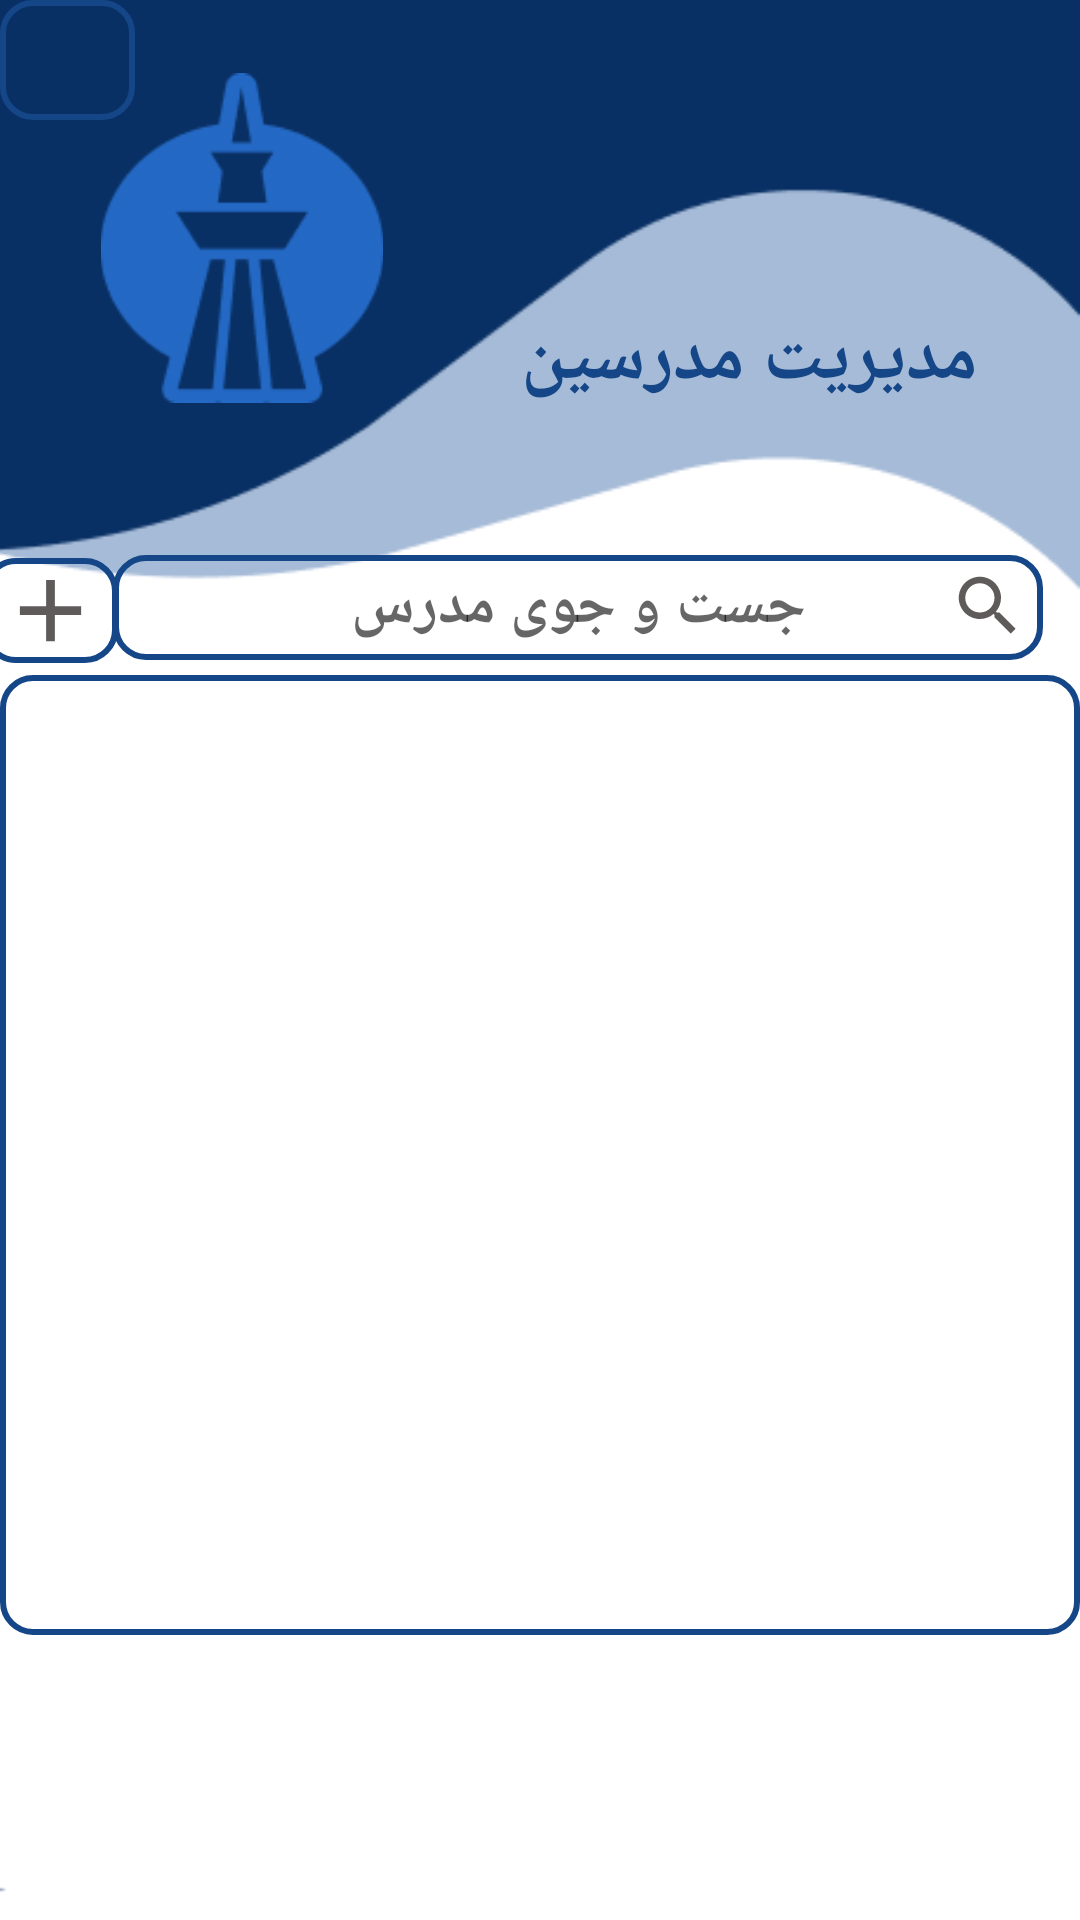

Here is an Android app screen rendered from its layout file. Give the layout XML and the strings, colors and styles it references.
<!-- AndroidManifest.xml: application theme Theme.ManagementLanguageSchool -->
<!-- res/layout/layout_manage_teachers.xml -->
<?xml version="1.0" encoding="utf-8"?>
<androidx.constraintlayout.widget.ConstraintLayout
    xmlns:android="http://schemas.android.com/apk/res/android"
    xmlns:app="http://schemas.android.com/apk/res-auto"
    xmlns:tools="http://schemas.android.com/tools"
    android:layout_width="match_parent"
    android:layout_height="match_parent"
    android:textAlignment="center"
    android:background="@drawable/background_menu"
    tools:context=".Activities.ActivityManageTeachers">


    <ImageView
        android:id="@+id/imageView4"
        android:layout_width="112dp"
        android:layout_height="110dp"
        app:layout_constraintBottom_toBottomOf="parent"
        app:layout_constraintEnd_toEndOf="parent"
        app:layout_constraintHorizontal_bias="0.1"
        app:layout_constraintStart_toStartOf="parent"
        app:layout_constraintTop_toTopOf="parent"
        app:layout_constraintVertical_bias="0.046"
        app:srcCompat="@drawable/icon_tiles" />

    <TextView
        android:id="@+id/textView3"
        android:layout_width="196dp"
        android:layout_height="37dp"
        android:freezesText="false"
        android:text="مدیریت مدرسین"
        android:gravity="center"
        android:textColor="@color/blue_background"
        android:textSize="25sp"
        android:textStyle="bold"
        app:layout_constraintBottom_toBottomOf="parent"
        app:layout_constraintEnd_toEndOf="parent"
        app:layout_constraintHorizontal_bias="0.925"
        app:layout_constraintStart_toStartOf="parent"
        app:layout_constraintTop_toTopOf="parent"
        app:layout_constraintVertical_bias="0.168" />

    <LinearLayout
        android:id="@+id/linearLayout2"
        android:layout_width="360dp"
        android:layout_height="320dp"
        android:layout_marginBottom="95dp"
        android:background="@drawable/shape_linear_layout"
        android:orientation="horizontal"
        app:layout_constraintBottom_toBottomOf="parent"
        app:layout_constraintEnd_toEndOf="parent"
        app:layout_constraintStart_toStartOf="parent">
        <androidx.recyclerview.widget.RecyclerView
            android:id="@+id/recyclerView_manage_teachers"
            android:layout_width="match_parent"
            android:layout_height="match_parent" />
    </LinearLayout>

    <EditText
        android:id="@+id/editText_search_teacher"
        android:layout_width="310dp"
        android:layout_height="35dp"
        android:layout_marginBottom="5dp"
        android:background="@drawable/shape_linear_layout"
        android:gravity="center"
        android:hint="جست و جوی مدرس"
        android:maxLength="20"
        android:textAlignment="center"
        android:textSize="20dp"
        android:textStyle="bold"
        app:layout_constraintBottom_toTopOf="@+id/linearLayout2"
        app:layout_constraintEnd_toEndOf="parent"
        app:layout_constraintHorizontal_bias="0.752"
        app:layout_constraintStart_toStartOf="parent" />

    <ImageView
        android:id="@+id/imageView7"
        android:layout_width="29dp"
        android:layout_height="26dp"
        android:layout_marginTop="4dp"
        android:layout_marginEnd="4dp"
        app:layout_constraintEnd_toEndOf="@+id/editText_search_teacher"
        app:layout_constraintTop_toTopOf="@+id/editText_search_teacher"
        app:srcCompat="@drawable/ic_baseline_search_24" />

    <ImageView
        android:id="@+id/imageView_Add_Admin_Back"
        android:layout_width="45dp"
        android:layout_height="40dp"
        android:background="@drawable/shape_linear_layout"
        android:onClick="back_ManageTeachers"
        app:layout_constraintBottom_toBottomOf="parent"
        app:layout_constraintEnd_toEndOf="parent"
        app:layout_constraintHorizontal_bias="0.0"
        app:layout_constraintStart_toStartOf="parent"
        app:layout_constraintTop_toTopOf="parent"
        app:layout_constraintVertical_bias="0.0"
        app:srcCompat="@drawable/ic_baseline_arrow_back_24" />

    <ImageView
        android:id="@+id/imageView9"
        android:layout_width="45dp"
        android:layout_height="35dp"
        android:layout_marginBottom="4dp"
        android:background="@drawable/shape_linear_layout"
        android:onClick="addTeacher"
        app:layout_constraintBottom_toTopOf="@+id/linearLayout2"
        app:layout_constraintEnd_toStartOf="@+id/editText_search_teacher"
        app:layout_constraintHorizontal_bias="0.838"
        app:layout_constraintStart_toStartOf="parent"
        app:srcCompat="@drawable/ic_baseline_add_24" />

</androidx.constraintlayout.widget.ConstraintLayout>
<!-- resources referenced by this layout -->
<resources>
  <color name="blue_background">#144688</color>
  <!-- drawable background_menu: png bitmap (drawable-v24, 5658 bytes) -->
  <!-- drawable ic_baseline_add_24 (drawable) -->
  <vector android:height="24dp" android:tint="#5F5B5B"
      android:viewportHeight="24" android:viewportWidth="24"
      android:width="24dp" xmlns:android="http://schemas.android.com/apk/res/android">
      <path android:fillColor="@android:color/white" android:pathData="M19,13h-6v6h-2v-6H5v-2h6V5h2v6h6v2z"/>
  </vector>
  <!-- drawable ic_baseline_search_24 (drawable) -->
  <vector android:height="24dp" android:tint="#5F5B5B"
      android:viewportHeight="24" android:viewportWidth="24"
      android:width="24dp" xmlns:android="http://schemas.android.com/apk/res/android">
      <path android:fillColor="@android:color/white" android:pathData="M15.5,14h-0.79l-0.28,-0.27C15.41,12.59 16,11.11 16,9.5 16,5.91 13.09,3 9.5,3S3,5.91 3,9.5 5.91,16 9.5,16c1.61,0 3.09,-0.59 4.23,-1.57l0.27,0.28v0.79l5,4.99L20.49,19l-4.99,-5zM9.5,14C7.01,14 5,11.99 5,9.5S7.01,5 9.5,5 14,7.01 14,9.5 11.99,14 9.5,14z"/>
  </vector>
  <!-- drawable icon_tiles: png bitmap (drawable-v24, 4616 bytes) -->
  <!-- drawable shape_linear_layout (drawable-v24) -->
  <?xml version="1.0" encoding="utf-8"?>
  <shape xmlns:android="http://schemas.android.com/apk/res/android"
      android:shape="rectangle">
      <stroke
          android:color="@color/blue_background"
          android:width="2dp"
          />
      <corners android:radius="10dp"/>
  
  </shape>
  <style name="Theme.ManagementLanguageSchool" parent="Theme.MaterialComponents.DayNight.NoActionBar">
          
          <item name="colorPrimary">@color/purple_500</item>
          <item name="colorPrimaryVariant">@color/purple_700</item>
          <item name="colorOnPrimary">@color/white</item>
          
          <item name="colorSecondary">@color/teal_200</item>
          <item name="colorSecondaryVariant">@color/teal_700</item>
          <item name="colorOnSecondary">@color/black</item>
          
          <item name="android:statusBarColor" tools:targetApi="l">?attr/colorPrimaryVariant</item>
          
      </style>
  <color name="purple_500">#FF6200EE</color>
  <color name="purple_700">#FF3700B3</color>
  <color name="white">#FFFFFFFF</color>
  <color name="teal_200">#FF03DAC5</color>
  <color name="teal_700">#FF018786</color>
  <color name="black">#FF000000</color>
</resources>
